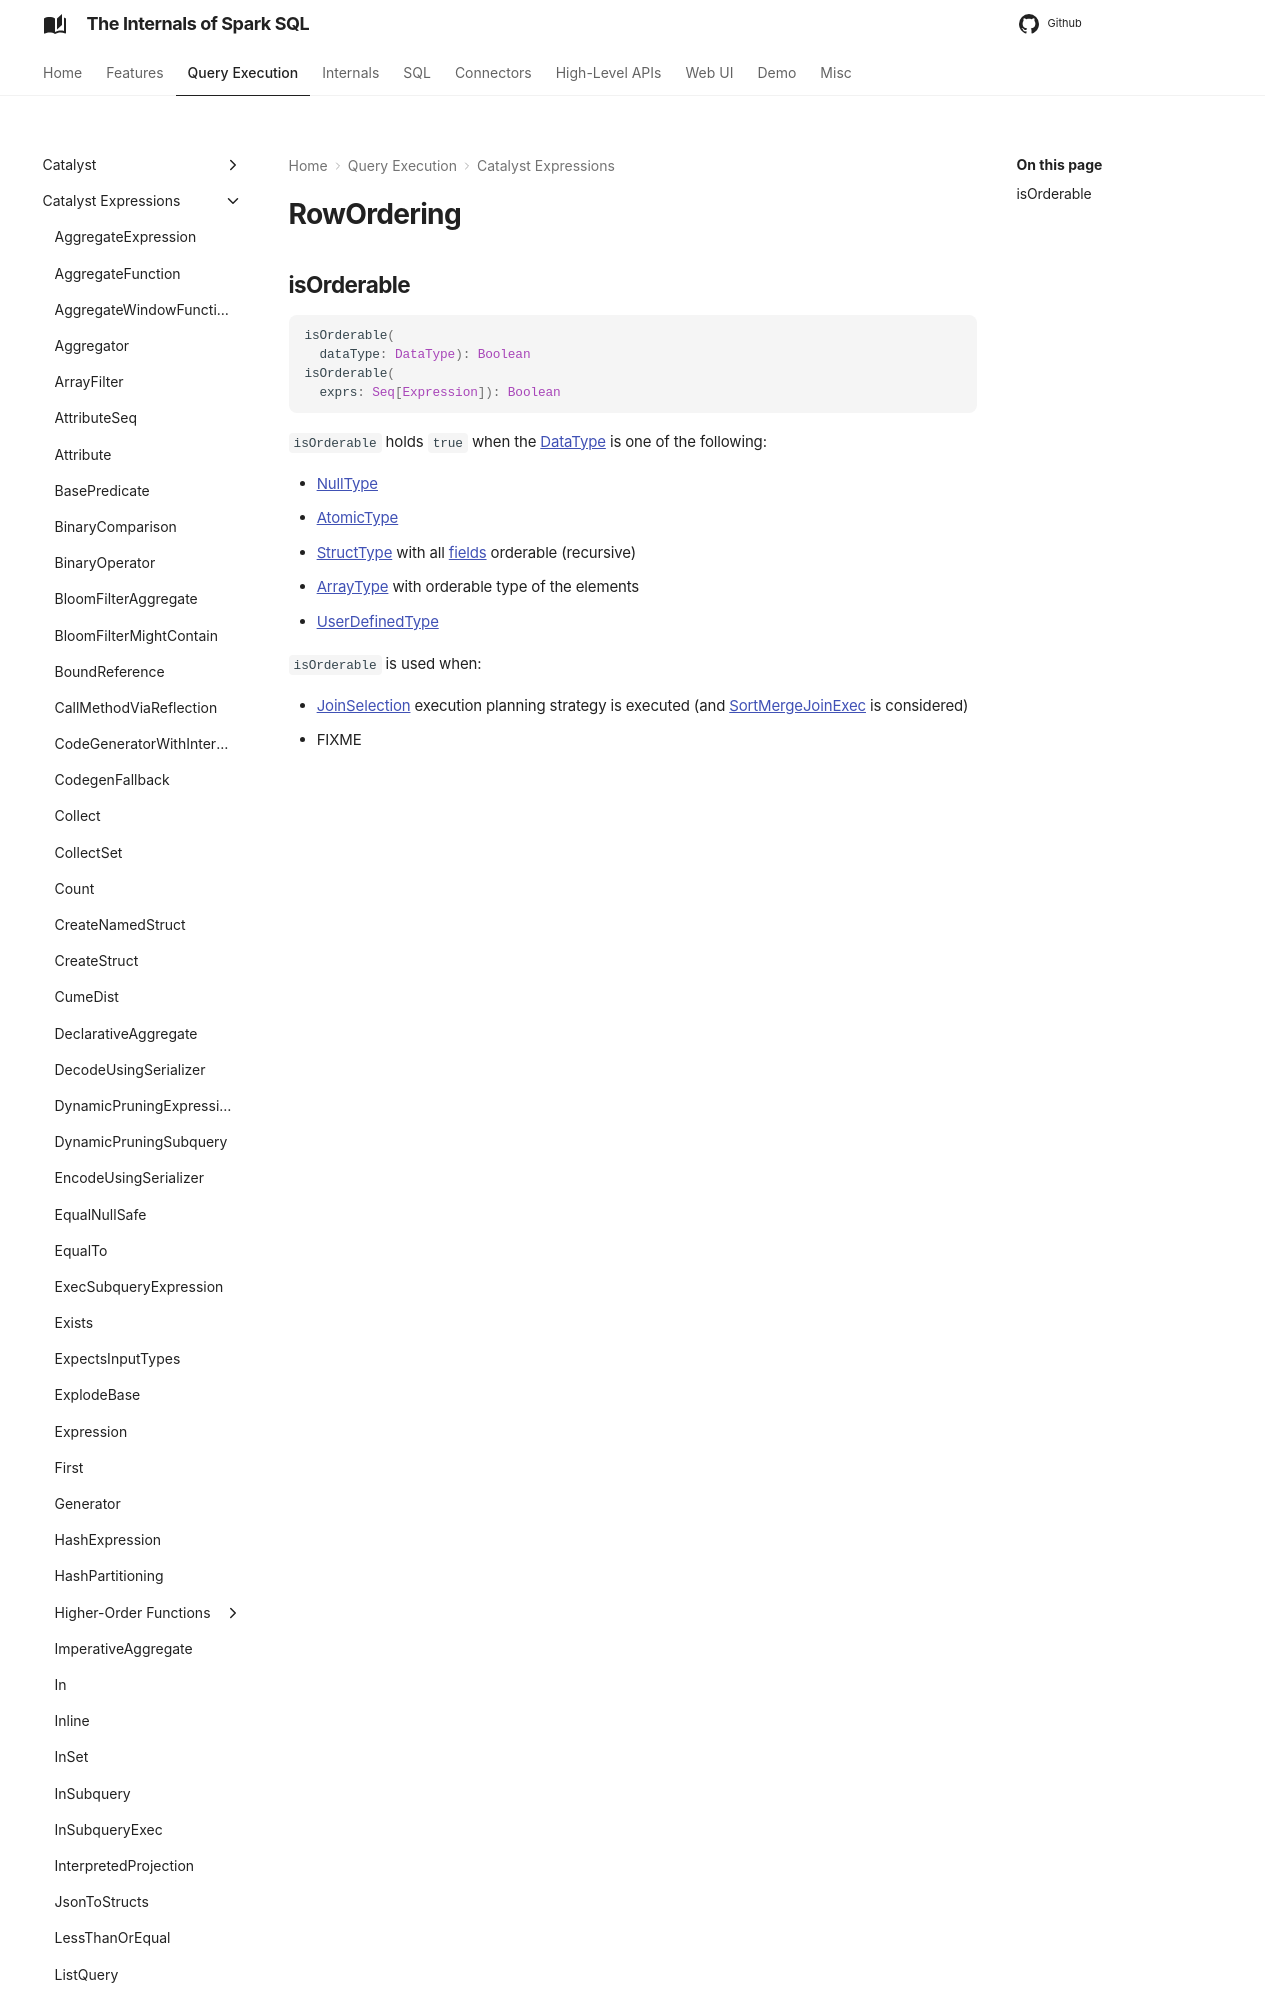

repository: japila-books/spark-sql-internals · page: expressions/RowOrdering/index.html · generator: mkdocs

# RowOrdering

## <span id="isOrderable"> isOrderable

```scala
isOrderable(
  dataType: DataType): Boolean
isOrderable(
  exprs: Seq[Expression]): Boolean
```

`isOrderable` holds `true` when the [DataType](../types/DataType.md) is one of the following:
